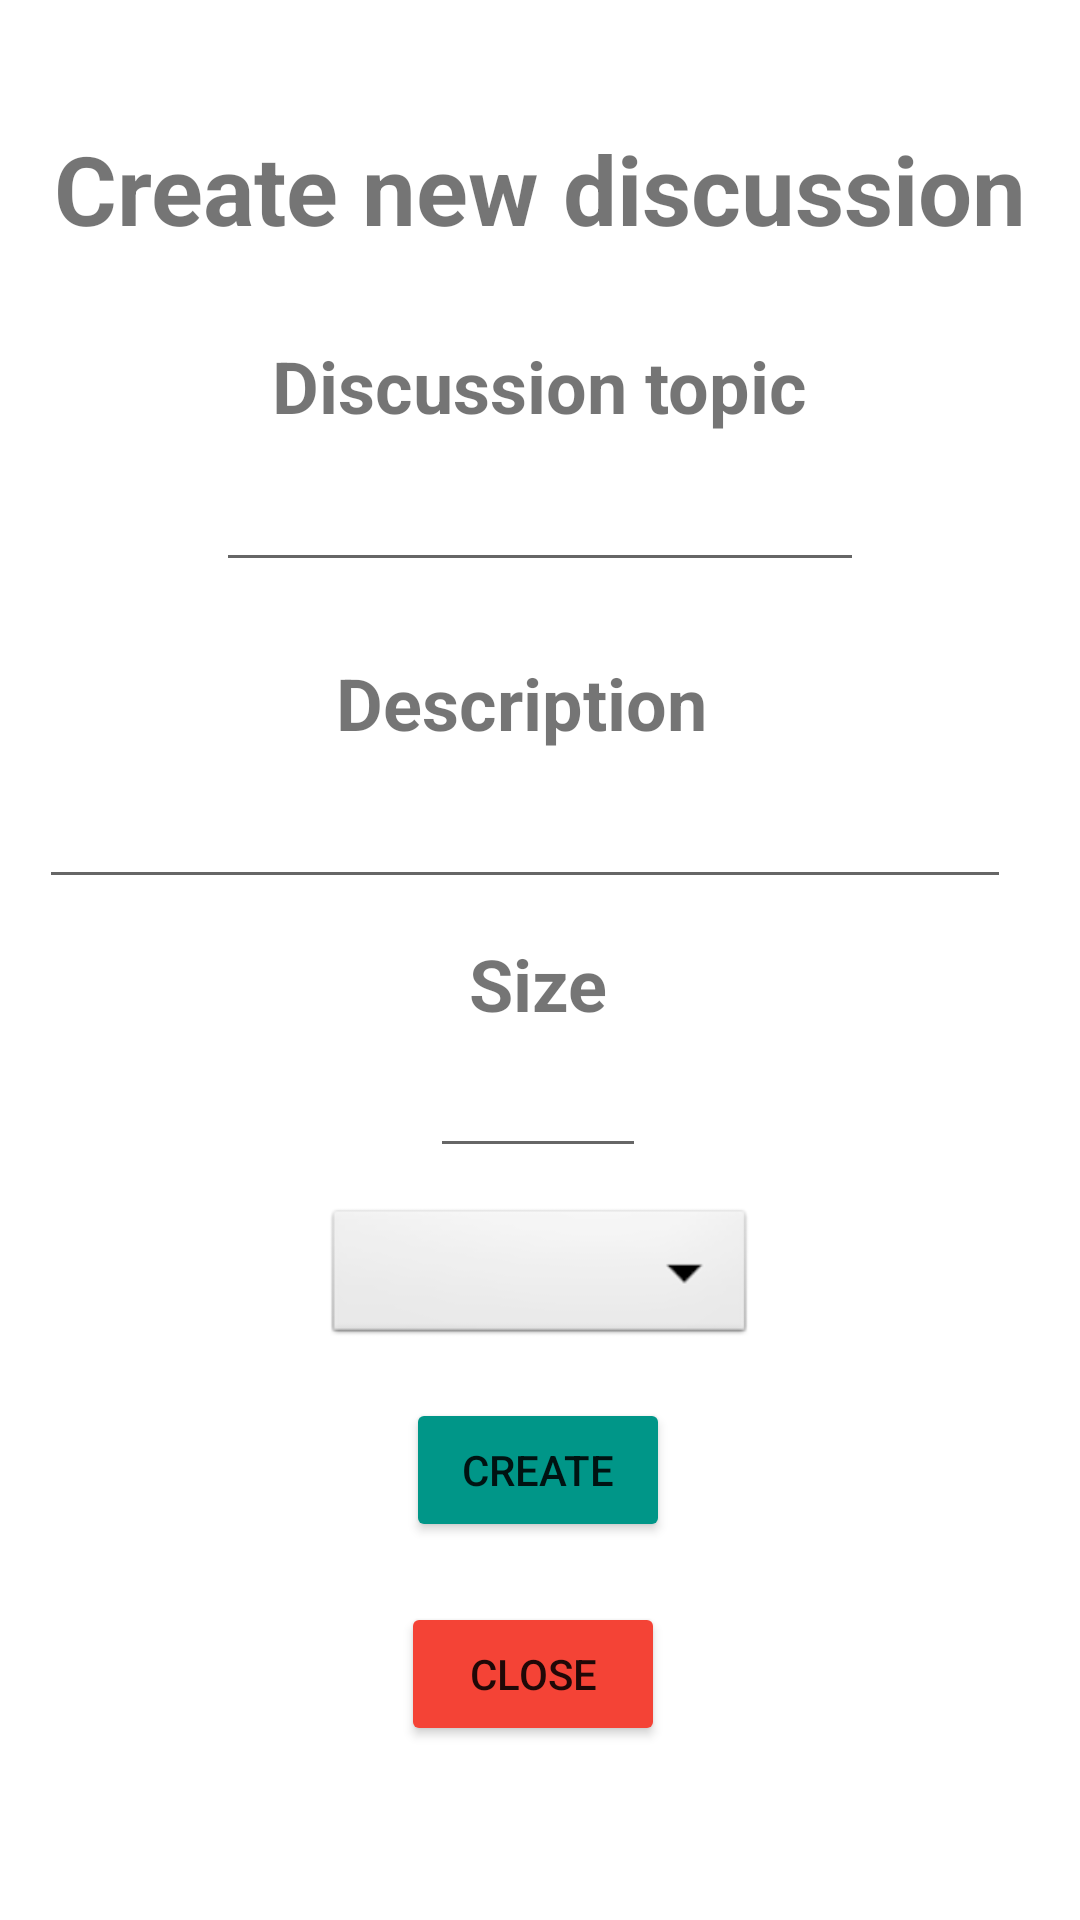

Produce the Android XML layout that renders to this screen, including the resource entries it uses.
<!-- AndroidManifest.xml: application theme Theme.Mosis_ispit -->
<!-- res/layout/create_discussion_layout.xml -->
<?xml version="1.0" encoding="utf-8"?>
<androidx.constraintlayout.widget.ConstraintLayout xmlns:android="http://schemas.android.com/apk/res/android"
    xmlns:tools="http://schemas.android.com/tools"
    android:layout_width="match_parent"
    android:layout_height="match_parent"
    xmlns:app="http://schemas.android.com/apk/res-auto">

    <EditText
        android:id="@+id/create_discussion_layout_size"
        android:layout_width="0dp"
        android:layout_height="wrap_content"
        android:layout_marginTop="4dp"
        android:maxLength="34"
        android:textSize="18sp"
        android:gravity="center_horizontal"
        app:layout_constraintHorizontal_bias="0.498"
        app:layout_constraintLeft_toLeftOf="parent"
        app:layout_constraintRight_toRightOf="parent"
        android:inputType="number"
        app:layout_constraintTop_toBottomOf="@+id/create_discussion_layout_count_label"
        app:layout_constraintWidth_percent="0.2" />

    <Spinner
        android:id="@+id/create_discussion_layout_type"
        android:layout_width="0dp"
        android:layout_height="wrap_content"
        android:textAlignment="center"
        android:layout_marginTop="12dp"
        android:background="@android:drawable/btn_dropdown"
        android:spinnerMode="dropdown"
        app:layout_constraintLeft_toLeftOf="parent"
        app:layout_constraintRight_toRightOf="parent"
        app:layout_constraintTop_toBottomOf="@+id/create_discussion_layout_size"
        app:layout_constraintWidth_percent="0.4"
        android:gravity="center_horizontal" />

    <androidx.constraintlayout.widget.Guideline
        android:id="@+id/create_discussion_layout_horizontal_guide"
        android:layout_width="match_parent"
        android:layout_height="match_parent"
        android:orientation="horizontal"
        app:layout_constraintTop_toTopOf="parent"
        app:layout_constraintGuide_percent="0.002" />

    <TextView
        android:id="@+id/create_discussion_layout_label"
        android:layout_width="wrap_content"
        android:layout_height="wrap_content"
        android:layout_marginTop="40dp"
        android:ems="10"
        android:text="@string/create_new_discussion"
        android:textSize="32sp"
        android:textStyle="bold"
        android:textAlignment="center"
        app:layout_constraintLeft_toLeftOf="parent"
        app:layout_constraintRight_toRightOf="parent"
        app:layout_constraintTop_toBottomOf="@+id/create_discussion_layout_horizontal_guide"
        tools:ignore="TextViewEdits"
        android:gravity="center_horizontal" />

    <Button
        android:id="@+id/create_discussion_layout_create"
        android:layout_width="wrap_content"
        android:layout_height="wrap_content"
        android:layout_marginTop="16dp"
        android:text="@string/create"
        app:backgroundTint="#009688"
        app:layout_constraintHorizontal_bias="0.498"
        app:layout_constraintLeft_toLeftOf="parent"
        app:layout_constraintRight_toRightOf="parent"
        app:layout_constraintTop_toBottomOf="@id/create_discussion_layout_type" />

    <Button
        android:id="@+id/create_discussion_layout_close"
        android:layout_width="wrap_content"
        android:layout_height="wrap_content"
        android:layout_marginTop="20dp"
        android:text="@string/close"
        app:backgroundTint="#F44336"
        app:layout_constraintHorizontal_bias="0.492"
        app:layout_constraintLeft_toLeftOf="parent"
        app:layout_constraintRight_toRightOf="parent"
        app:layout_constraintTop_toBottomOf="@id/create_discussion_layout_create" />

    <TextView
        android:id="@+id/create_discussion_layout_name_label"
        android:layout_width="wrap_content"
        android:layout_height="wrap_content"
        android:layout_marginTop="28dp"
        android:ems="10"
        android:gravity="center_horizontal"
        android:text="@string/discussion_topic"
        android:textAlignment="center"
        android:textSize="24sp"
        android:textStyle="bold"
        app:layout_constraintHorizontal_bias="0.496"
        app:layout_constraintLeft_toLeftOf="parent"
        app:layout_constraintRight_toRightOf="parent"
        app:layout_constraintTop_toBottomOf="@id/create_discussion_layout_label"
        tools:ignore="TextViewEdits" />

    <TextView
        android:id="@+id/create_discussion_layout_description_label"
        android:layout_width="wrap_content"
        android:layout_height="wrap_content"
        android:layout_marginTop="24dp"
        android:gravity="center_horizontal"
        android:text="@string/description_optional"
        android:textAlignment="center"
        android:textSize="24sp"
        android:textStyle="bold"
        app:layout_constraintHorizontal_bias="0.474"
        app:layout_constraintLeft_toLeftOf="parent"
        app:layout_constraintRight_toRightOf="parent"
        app:layout_constraintTop_toBottomOf="@+id/create_discussion_layout_topic" />

    <EditText
        android:id="@+id/create_discussion_layout_description"
        android:layout_width="0dp"
        android:layout_height="wrap_content"
        android:layout_marginTop="8dp"
        android:maxLength="34"
        android:textSize="18sp"
        android:gravity="center_horizontal"
        app:layout_constraintHorizontal_bias="0.365"
        app:layout_constraintLeft_toLeftOf="parent"
        app:layout_constraintRight_toRightOf="parent"
        app:layout_constraintTop_toBottomOf="@+id/create_discussion_layout_description_label"
        app:layout_constraintWidth_percent="0.9
" />

    <EditText
        android:id="@+id/create_discussion_layout_topic"
        android:layout_width="0dp"
        android:layout_height="wrap_content"
        android:layout_marginTop="8dp"
        android:maxLength="28"
        android:textSize="18sp"
        android:gravity="center_horizontal"
        app:layout_constraintLeft_toLeftOf="parent"
        app:layout_constraintRight_toRightOf="parent"
        app:layout_constraintTop_toBottomOf="@+id/create_discussion_layout_name_label"
        app:layout_constraintWidth_percent="0.6" />

    <TextView
        android:id="@+id/create_discussion_layout_count_label"
        android:layout_width="wrap_content"
        android:layout_height="wrap_content"
        android:layout_marginTop="12dp"
        android:gravity="center_horizontal"
        android:text="@string/size"
        android:textAlignment="center"
        android:textSize="24sp"
        android:textStyle="bold"
        app:layout_constraintHorizontal_bias="0.498"
        app:layout_constraintLeft_toLeftOf="parent"
        app:layout_constraintRight_toRightOf="parent"
        app:layout_constraintTop_toBottomOf="@id/create_discussion_layout_description" />

</androidx.constraintlayout.widget.ConstraintLayout>
<!-- resources referenced by this layout -->
<resources>
  <string name="close">Close</string>
  <string name="create">Create</string>
  <string name="create_new_discussion">Create new discussion</string>
  <string name="description_optional">Description</string>
  <string name="discussion_topic">Discussion topic</string>
  <string name="size">Size</string>
  <style name="Theme.Mosis_ispit" parent="Theme.MaterialComponents.DayNight.DarkActionBar">
          
          <item name="colorPrimary">@color/purple_500</item>
          <item name="colorPrimaryVariant">@color/purple_700</item>
          <item name="colorOnPrimary">@color/white</item>
          
          <item name="colorSecondary">@color/teal_200</item>
          <item name="colorSecondaryVariant">@color/teal_700</item>
          <item name="colorOnSecondary">@color/black</item>
          
          <item name="android:statusBarColor" tools:targetApi="l">?attr/colorPrimaryVariant</item>
          
      </style>
  <color name="purple_500">#FF6200EE</color>
  <color name="purple_700">#FF3700B3</color>
  <color name="white">#FFFFFFFF</color>
  <color name="teal_200">#FF03DAC5</color>
  <color name="teal_700">#FF018786</color>
  <color name="black">#FF000000</color>
</resources>
